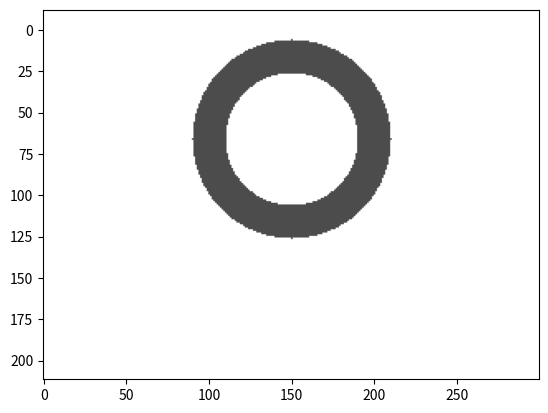

Python code for this plot:
import numpy as np
import matplotlib.pyplot as plt

"""

Subirlo a github
mirar como hacer para poner densidades realistas, no entre 0 y 1
una vez tenga las trayectorias generadas, correr este programa para sacar las imagenes y correr POCA.
ambas imagenes tienen que tener las mismas dimensiones (poca y esta)
arreglar el ejemplo para que plotee las graficas finales

"""

def draw_pipe(center_x, center_y, inner_radius, outer_radius, img_width, img_height, density):
    x = np.linspace(0, img_width-1, img_width)
    y = np.linspace(0, img_height-1, img_height)
    X, Y = np.meshgrid(x, y)

    dist_from_center = np.sqrt((X - center_x)**2 + (Y - center_y)**2)
    
    image = np.zeros((img_height, img_width))

    pipe_mask = (dist_from_center >= inner_radius) & (dist_from_center <= outer_radius)
    image[pipe_mask] = np.clip(density, 0, 1)

    return image

img_width = 300
img_height = 200
center_x = img_width // 2
center_y = img_height // 3
inner_radius = 40
outer_radius = 60
density = 0.7

pipe_image = draw_pipe(center_x, center_y, inner_radius, outer_radius, img_width, img_height, density)

# Para guardar la imagen:
# plt.imsave("imagen.png", pipe_image, vmin=0, vmax=1, cmap="binary")

# Para mostrar la imagen:
plt.imshow(pipe_image, vmin=0, vmax=1, cmap="binary")
plt.axis('equal')
plt.show()
